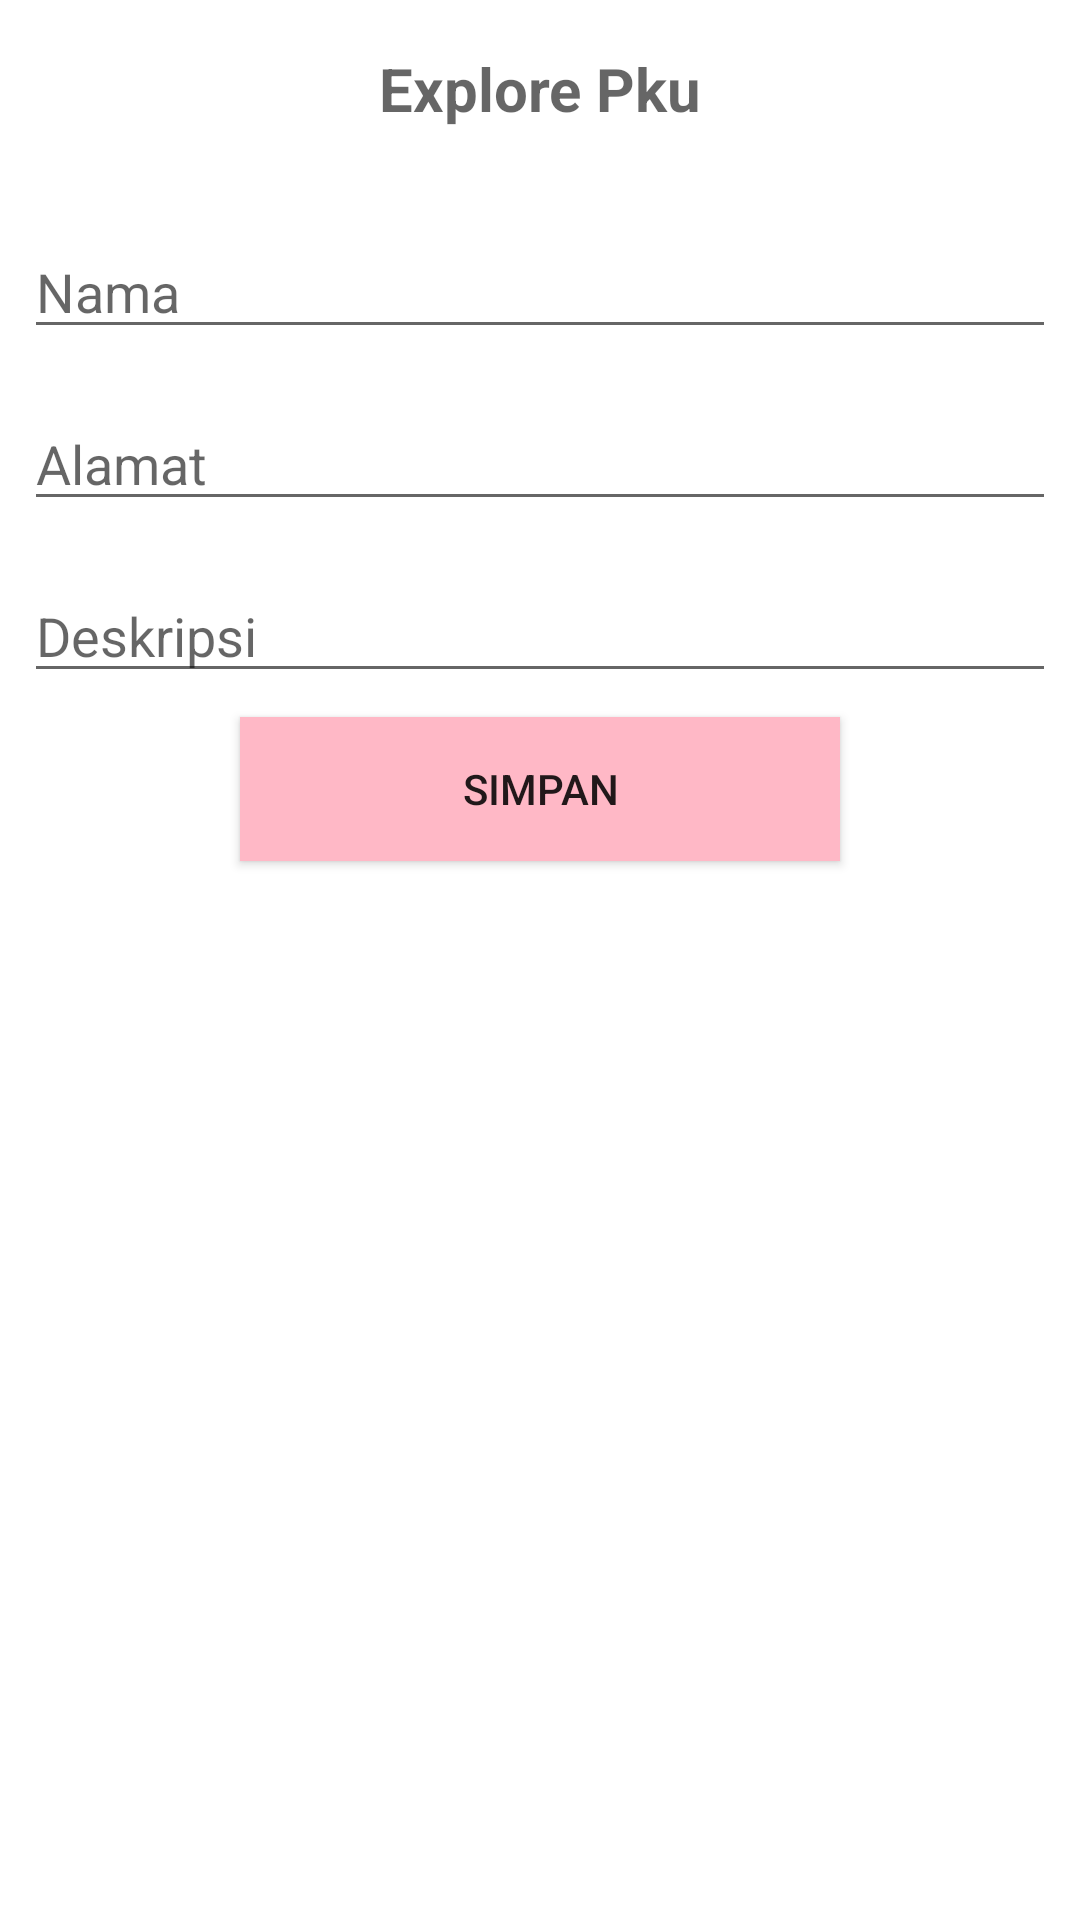

The Android layout XML behind this screen, and the referenced resources:
<!-- AndroidManifest.xml: application theme Theme.Admin -->
<!-- res/layout/input_kuliner.xml -->
<?xml version="1.0" encoding="utf-8"?>
<androidx.constraintlayout.widget.ConstraintLayout xmlns:android="http://schemas.android.com/apk/res/android"
    xmlns:app="http://schemas.android.com/apk/res-auto"
    xmlns:tools="http://schemas.android.com/tools"
    android:layout_width="match_parent"
    android:layout_height="match_parent"
    android:background="@drawable/_"
    tools:context=".kuliner.activity_2">


    <TextView
        android:id="@+id/text_view"
        android:layout_width="wrap_content"
        android:layout_height="wrap_content"
        android:layout_marginTop="16dp"
        android:hint="@string/judul"
        android:textSize="20sp"
        android:textStyle="bold"
        app:layout_constraintLeft_toLeftOf="parent"
        app:layout_constraintRight_toRightOf="parent"
        app:layout_constraintTop_toTopOf="parent"
        app:layout_constraintVertical_bias="0.04" />

    <EditText
        android:id="@+id/edt_nama"
        android:layout_width="0dp"
        android:layout_height="wrap_content"
        android:layout_marginStart="8dp"
        android:layout_marginTop="32dp"
        android:layout_marginEnd="8dp"
        android:ems="10"
        android:hint="@string/nama"
        android:inputType="textPersonName"
        app:layout_constraintEnd_toEndOf="parent"
        app:layout_constraintStart_toStartOf="parent"
        app:layout_constraintTop_toBottomOf="@+id/text_view" />

    <EditText
        android:id="@+id/edtalamat"
        android:layout_width="0dp"
        android:layout_height="wrap_content"
        android:layout_marginStart="8dp"
        android:layout_marginTop="16dp"
        android:layout_marginEnd="8dp"
        android:ems="10"
        android:hint="@string/alamat"
        android:inputType="textPhonetic"
        app:layout_constraintEnd_toEndOf="parent"
        app:layout_constraintHorizontal_bias="0.0"
        app:layout_constraintStart_toStartOf="parent"
        app:layout_constraintTop_toBottomOf="@+id/edt_nama" />

    <EditText
        android:id="@+id/edtdeksripsi"
        android:layout_width="0dp"
        android:layout_height="wrap_content"
        android:layout_marginStart="8dp"
        android:layout_marginTop="16dp"
        android:layout_marginEnd="8dp"
        android:ems="10"
        android:hint="@string/deskripsi"
        android:inputType="text"
        app:layout_constraintEnd_toEndOf="parent"
        app:layout_constraintHorizontal_bias="0.0"
        app:layout_constraintStart_toStartOf="parent"
        app:layout_constraintTop_toBottomOf="@+id/edtalamat" />


    <Button
        android:id="@+id/btn_simpan"
        android:layout_width="200dp"
        android:layout_height="wrap_content"
        android:layout_marginTop="8dp"
        android:background="@color/pink2"
        android:text="@string/simpan"
        app:layout_constraintEnd_toEndOf="parent"
        app:layout_constraintStart_toStartOf="parent"
        app:layout_constraintTop_toBottomOf="@id/edtdeksripsi" />

    <ListView
        android:id="@+id/lv_hasil"
        android:layout_width="match_parent"
        android:layout_height="0dp"
        android:layout_marginTop="16dp"
        android:background="@drawable/_"
        app:layout_constraintBottom_toBottomOf="parent"
        app:layout_constraintEnd_toEndOf="parent"
        app:layout_constraintStart_toStartOf="parent"
        app:layout_constraintTop_toBottomOf="@+id/btn_simpan"
        app:layout_constraintVertical_bias="0.05" />

</androidx.constraintlayout.widget.ConstraintLayout>
<!-- resources referenced by this layout -->
<resources>
  <color name="pink2">#ffb8c6</color>
  <string name="alamat">Alamat</string>
  <string name="deskripsi">Deskripsi</string>
  <string name="judul">Explore Pku</string>
  <string name="nama">Nama</string>
  <string name="simpan">Simpan</string>
  <style name="Theme.Admin" parent="Theme.MaterialComponents.DayNight.DarkActionBar">
          
          <item name="colorPrimary">@color/pink2</item>
          <item name="colorPrimaryVariant">@color/purple_700</item>
          <item name="colorOnPrimary">@color/white</item>
          
          <item name="colorSecondary">@color/teal_200</item>
          <item name="colorSecondaryVariant">@color/teal_700</item>
          <item name="colorOnSecondary">@color/black</item>
          
          <item name="android:statusBarColor" tools:targetApi="l">?attr/colorPrimaryVariant</item>
          
      </style>
  <color name="purple_700">#FF3700B3</color>
  <color name="white">#FFFFFFFF</color>
  <color name="teal_200">#FF03DAC5</color>
  <color name="teal_700">#FF018786</color>
  <color name="black">#FF000000</color>
</resources>
